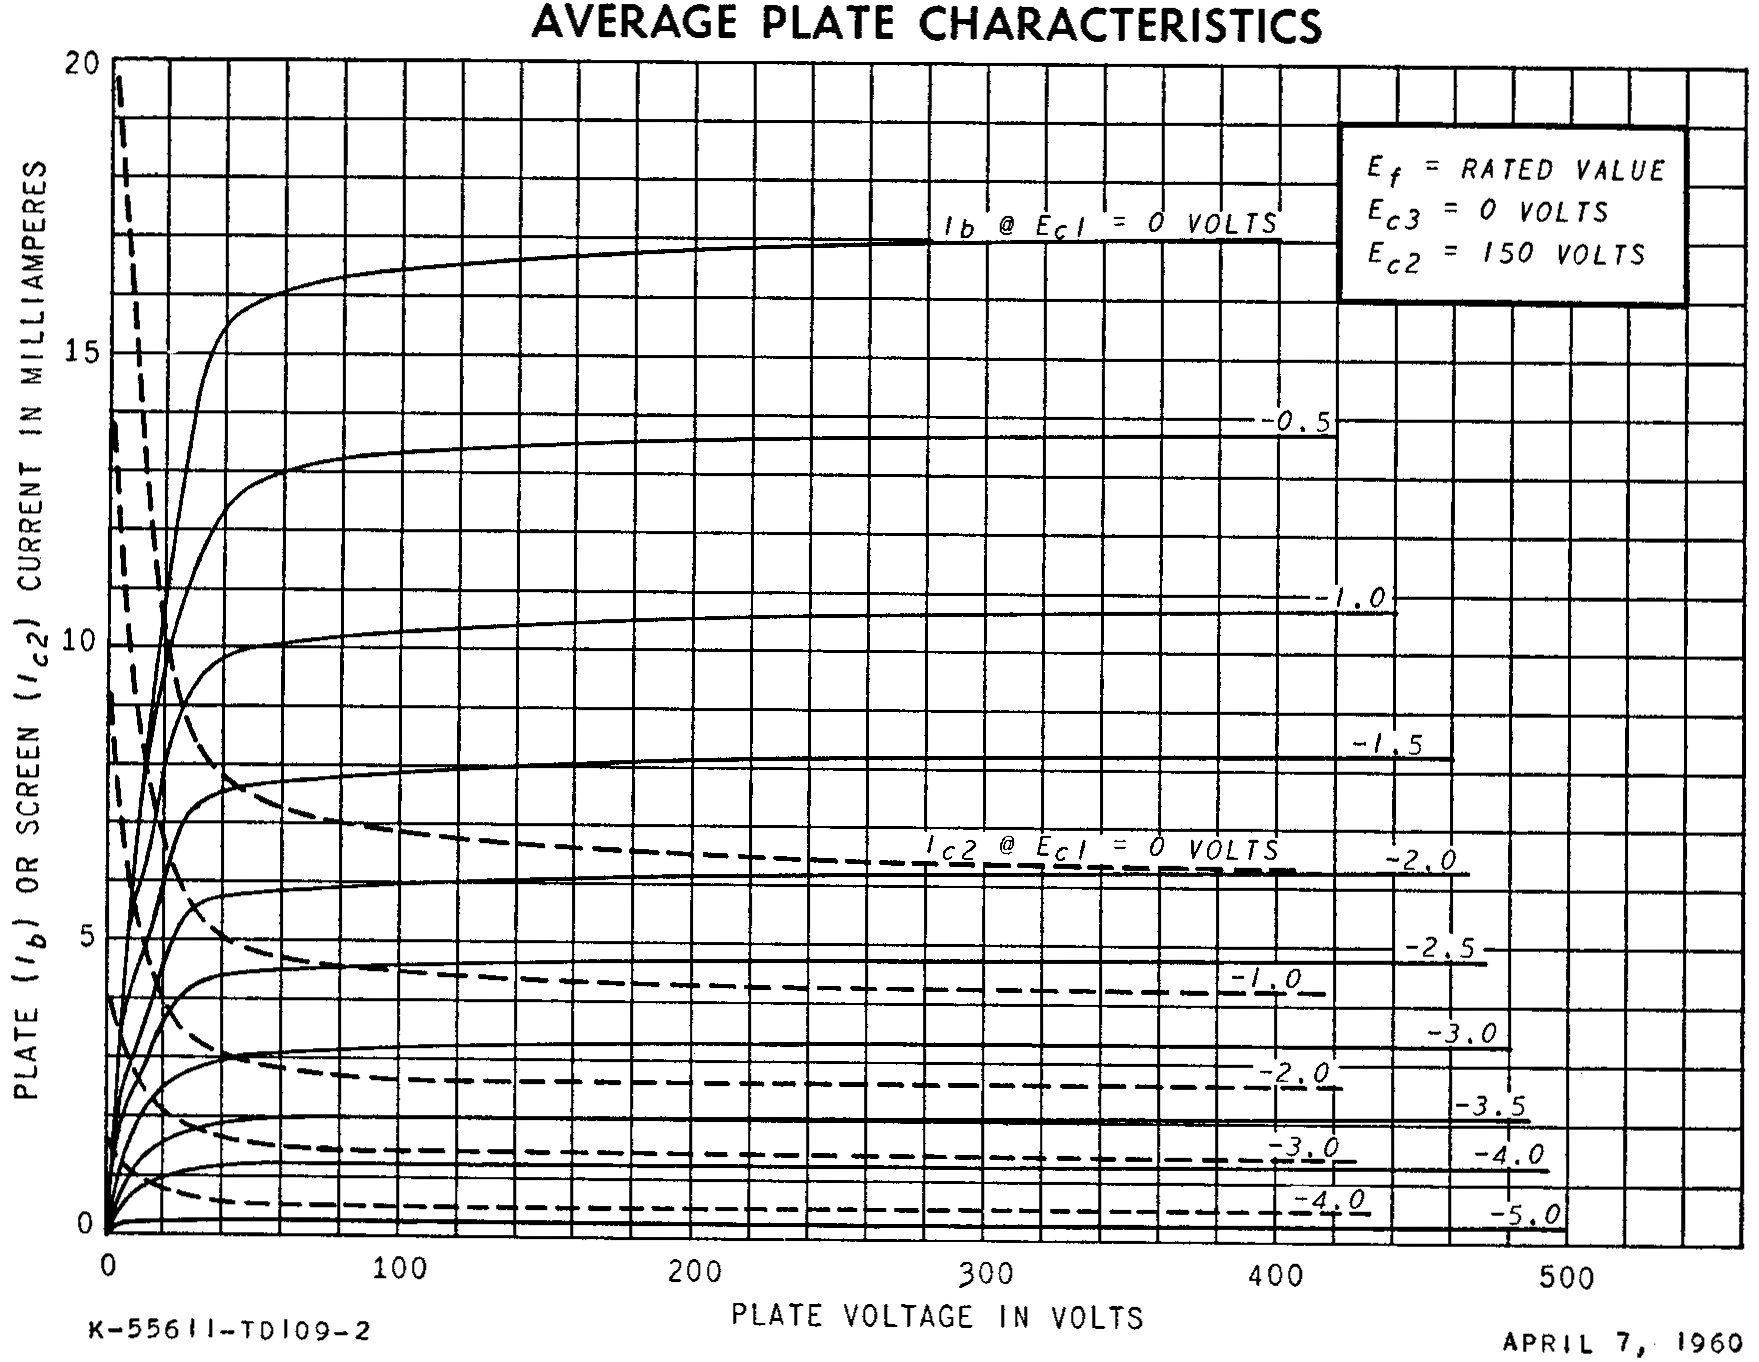

The table this chart was drawn from, first rows:
PlateVoltage, 0V, -0.5V, -1.0V, -1.5V, -2.0V, -2.5V, -3.0V, -3.5V, -4.0V, -5.0V
0.008, -0.0002518, -0.0002457, -0.00085, -0.0002575, -0.000556, -0.0006022, -0.000311, -5.02e-05, -4.8e-05, -1.33e-05
0.691, 0.0002397, 0.0002325, -0.0002586, -6.9e-06, -0.0001753, -0.000208, -0.0001432, 3.74e-05, 4.3e-06, 1.4e-06
1.374, 0.0007312, 0.0007108, 0.0003328, 0.0002437, 0.0002055, 0.0001862, 2.47e-05, 0.0001249, 5.67e-05, 1.61e-05
2.057, 0.001148, 0.001156, 0.0009241, 0.0004943, 0.0005862, 0.0005805, 0.0001925, 0.0002124, 0.000109, 3.08e-05
2.74, 0.00147, 0.001557, 0.001519, 0.001169, 0.0009306, 0.0009747, 0.0003603, 0.0002999, 0.0001613, 4.55e-05
3.424, 0.001792, 0.001959, 0.002134, 0.002099, 0.001271, 0.001232, 0.0005281, 0.0003875, 0.0002136, 6.02e-05
4.107, 0.003084, 0.003188, 0.002696, 0.002835, 0.00161, 0.0014, 0.0006959, 0.000475, 0.000266, 7.49e-05
4.79, 0.003486, 0.003459, 0.003207, 0.00305, 0.001853, 0.001568, 0.0008637, 0.0005625, 0.0003183, 8.96e-05
5.473, 0.003888, 0.003731, 0.003691, 0.003264, 0.00208, 0.001736, 0.001032, 0.00065, 0.0003706, 0.0001039
6.156, 0.004399, 0.004033, 0.004169, 0.003479, 0.002306, 0.001903, 0.001181, 0.0007376, 0.000423, 0.0001143
6.839, 0.004979, 0.004538, 0.004611, 0.003693, 0.002501, 0.002037, 0.001327, 0.0008251, 0.0004753, 0.0001247
7.522, 0.005317, 0.005038, 0.004976, 0.0039, 0.002627, 0.002154, 0.001473, 0.0008789, 0.0005276, 0.0001351
8.205, 0.005648, 0.005418, 0.005212, 0.004106, 0.002753, 0.002271, 0.001601, 0.0009302, 0.0005706, 0.0001455
8.889, 0.005979, 0.005799, 0.005362, 0.004262, 0.00288, 0.002388, 0.001668, 0.0009815, 0.0006027, 0.0001559
9.572, 0.006367, 0.006219, 0.005512, 0.004357, 0.003005, 0.002487, 0.001735, 0.001033, 0.0006349, 0.0001663
10.26, 0.006758, 0.006683, 0.005662, 0.004451, 0.003128, 0.002573, 0.001802, 0.001084, 0.000667, 0.0001767
10.94, 0.007145, 0.007081, 0.005812, 0.004546, 0.003243, 0.002659, 0.001869, 0.001135, 0.0006992, 0.0001794
11.62, 0.007526, 0.007361, 0.005962, 0.00464, 0.003358, 0.002745, 0.001936, 0.001187, 0.0007313, 0.0001777
12.3, 0.007906, 0.00764, 0.006108, 0.004735, 0.003472, 0.002831, 0.002003, 0.001226, 0.0007635, 0.000176
12.99, 0.008191, 0.007919, 0.006252, 0.00483, 0.003587, 0.002917, 0.00207, 0.001254, 0.0007956, 0.0001744
13.67, 0.008451, 0.008159, 0.006395, 0.004944, 0.003702, 0.003003, 0.002137, 0.001283, 0.0008161, 0.0001727
14.35, 0.008711, 0.008391, 0.006539, 0.005059, 0.003805, 0.003083, 0.002173, 0.001311, 0.0008281, 0.000171
15.04, 0.008971, 0.008624, 0.006683, 0.005173, 0.00389, 0.003146, 0.002207, 0.00134, 0.0008401, 0.0001693
15.72, 0.00929, 0.008856, 0.006854, 0.005287, 0.003974, 0.003208, 0.002242, 0.001368, 0.0008521, 0.0001676
16.4, 0.009621, 0.00905, 0.007086, 0.005402, 0.004059, 0.003271, 0.002277, 0.001397, 0.0008642, 0.000166
17.09, 0.009952, 0.009189, 0.007319, 0.005516, 0.004143, 0.003334, 0.002312, 0.001425, 0.0008762, 0.0001643
17.77, 0.0102, 0.009316, 0.007551, 0.005637, 0.004228, 0.003396, 0.002347, 0.001454, 0.0008882, 0.0001626
18.45, 0.01043, 0.009436, 0.007784, 0.005783, 0.004329, 0.003459, 0.002381, 0.001482, 0.0009003, 0.0001609
19.14, 0.01065, 0.009556, 0.007919, 0.005928, 0.004451, 0.003513, 0.002416, 0.001511, 0.0009123, 0.0001593
19.82, 0.01088, 0.009696, 0.008041, 0.006074, 0.004573, 0.003565, 0.002451, 0.001529, 0.0009243, 0.0001596
20.5, 0.01111, 0.009839, 0.008163, 0.00622, 0.004695, 0.003617, 0.002486, 0.001545, 0.0009364, 0.0001599
21.18, 0.01136, 0.009982, 0.008285, 0.006365, 0.004817, 0.003669, 0.002516, 0.001561, 0.0009455, 0.0001602
21.87, 0.01161, 0.0101, 0.008407, 0.006487, 0.004894, 0.003721, 0.002544, 0.001577, 0.0009542, 0.0001605
22.55, 0.01185, 0.01021, 0.008529, 0.006565, 0.004967, 0.003773, 0.002573, 0.001593, 0.0009629, 0.0001608
23.23, 0.01209, 0.01032, 0.008648, 0.006643, 0.005041, 0.003825, 0.002602, 0.001609, 0.0009716, 0.0001611
23.92, 0.01232, 0.01045, 0.008721, 0.006721, 0.005114, 0.003878, 0.00263, 0.001625, 0.0009804, 0.0001614
24.6, 0.01255, 0.01058, 0.008794, 0.006799, 0.005187, 0.00393, 0.002659, 0.001642, 0.0009891, 0.0001618
25.28, 0.01277, 0.0107, 0.008867, 0.006877, 0.00526, 0.003981, 0.002687, 0.001658, 0.0009978, 0.0001621
25.97, 0.013, 0.0108, 0.00894, 0.006955, 0.005332, 0.004022, 0.002716, 0.001674, 0.001007, 0.0001624
26.65, 0.01319, 0.01091, 0.009013, 0.007033, 0.005359, 0.004063, 0.002745, 0.00169, 0.001015, 0.0001627
27.33, 0.01337, 0.011, 0.009087, 0.007111, 0.005385, 0.004104, 0.002773, 0.001706, 0.001024, 0.000163
28.02, 0.01356, 0.0111, 0.00916, 0.007154, 0.005411, 0.004145, 0.002786, 0.001723, 0.001033, 0.0001633
28.7, 0.01375, 0.0112, 0.009233, 0.007177, 0.005438, 0.004186, 0.0028, 0.001739, 0.001041, 0.000165
29.38, 0.01394, 0.01129, 0.009282, 0.0072, 0.005464, 0.004213, 0.002813, 0.001755, 0.00105, 0.0001667
30.07, 0.01412, 0.01139, 0.009325, 0.007223, 0.00549, 0.004231, 0.002826, 0.001771, 0.001059, 0.0001685
30.75, 0.01429, 0.01149, 0.009367, 0.007246, 0.005517, 0.004248, 0.002839, 0.001779, 0.001068, 0.0001703
31.43, 0.01447, 0.01156, 0.00941, 0.007269, 0.005543, 0.004265, 0.002853, 0.001787, 0.001074, 0.000172
32.12, 0.01462, 0.01163, 0.009453, 0.007292, 0.005569, 0.004282, 0.002866, 0.001795, 0.001079, 0.0001738
32.8, 0.01473, 0.01171, 0.009496, 0.007315, 0.005596, 0.004299, 0.002879, 0.001803, 0.001085, 0.0001755
33.48, 0.01484, 0.01178, 0.009538, 0.007338, 0.005622, 0.004316, 0.002892, 0.001811, 0.001091, 0.0001773
34.16, 0.01495, 0.01186, 0.009581, 0.007361, 0.005648, 0.004333, 0.002905, 0.00182, 0.001097, 0.0001791
34.85, 0.01504, 0.01193, 0.009624, 0.007384, 0.005666, 0.004342, 0.002919, 0.001828, 0.001103, 0.0001808
35.53, 0.01511, 0.01199, 0.009667, 0.007408, 0.005675, 0.004351, 0.002929, 0.001836, 0.001109, 0.0001826
36.21, 0.01517, 0.01204, 0.009705, 0.007431, 0.005683, 0.00436, 0.002935, 0.001844, 0.001115, 0.0001843
36.9, 0.01524, 0.01209, 0.00972, 0.007454, 0.005692, 0.004369, 0.00294, 0.001852, 0.00112, 0.0001861
37.58, 0.0153, 0.01215, 0.009734, 0.007477, 0.0057, 0.004378, 0.002946, 0.001861, 0.001126, 0.0001879
38.26, 0.01537, 0.0122, 0.009749, 0.0075, 0.005709, 0.004387, 0.002952, 0.001869, 0.001132, 0.0001896
38.95, 0.01543, 0.01225, 0.009764, 0.007523, 0.005718, 0.004396, 0.002958, 0.001877, 0.001138, 0.0001914
39.63, 0.0155, 0.0123, 0.009778, 0.007546, 0.005726, 0.004405, 0.002963, 0.001885, 0.001144, 0.0001931
40.31, 0.01553, 0.01235, 0.009793, 0.007552, 0.005735, 0.004414, 0.002969, 0.001893, 0.001148, 0.0001951
... 668 more rows
